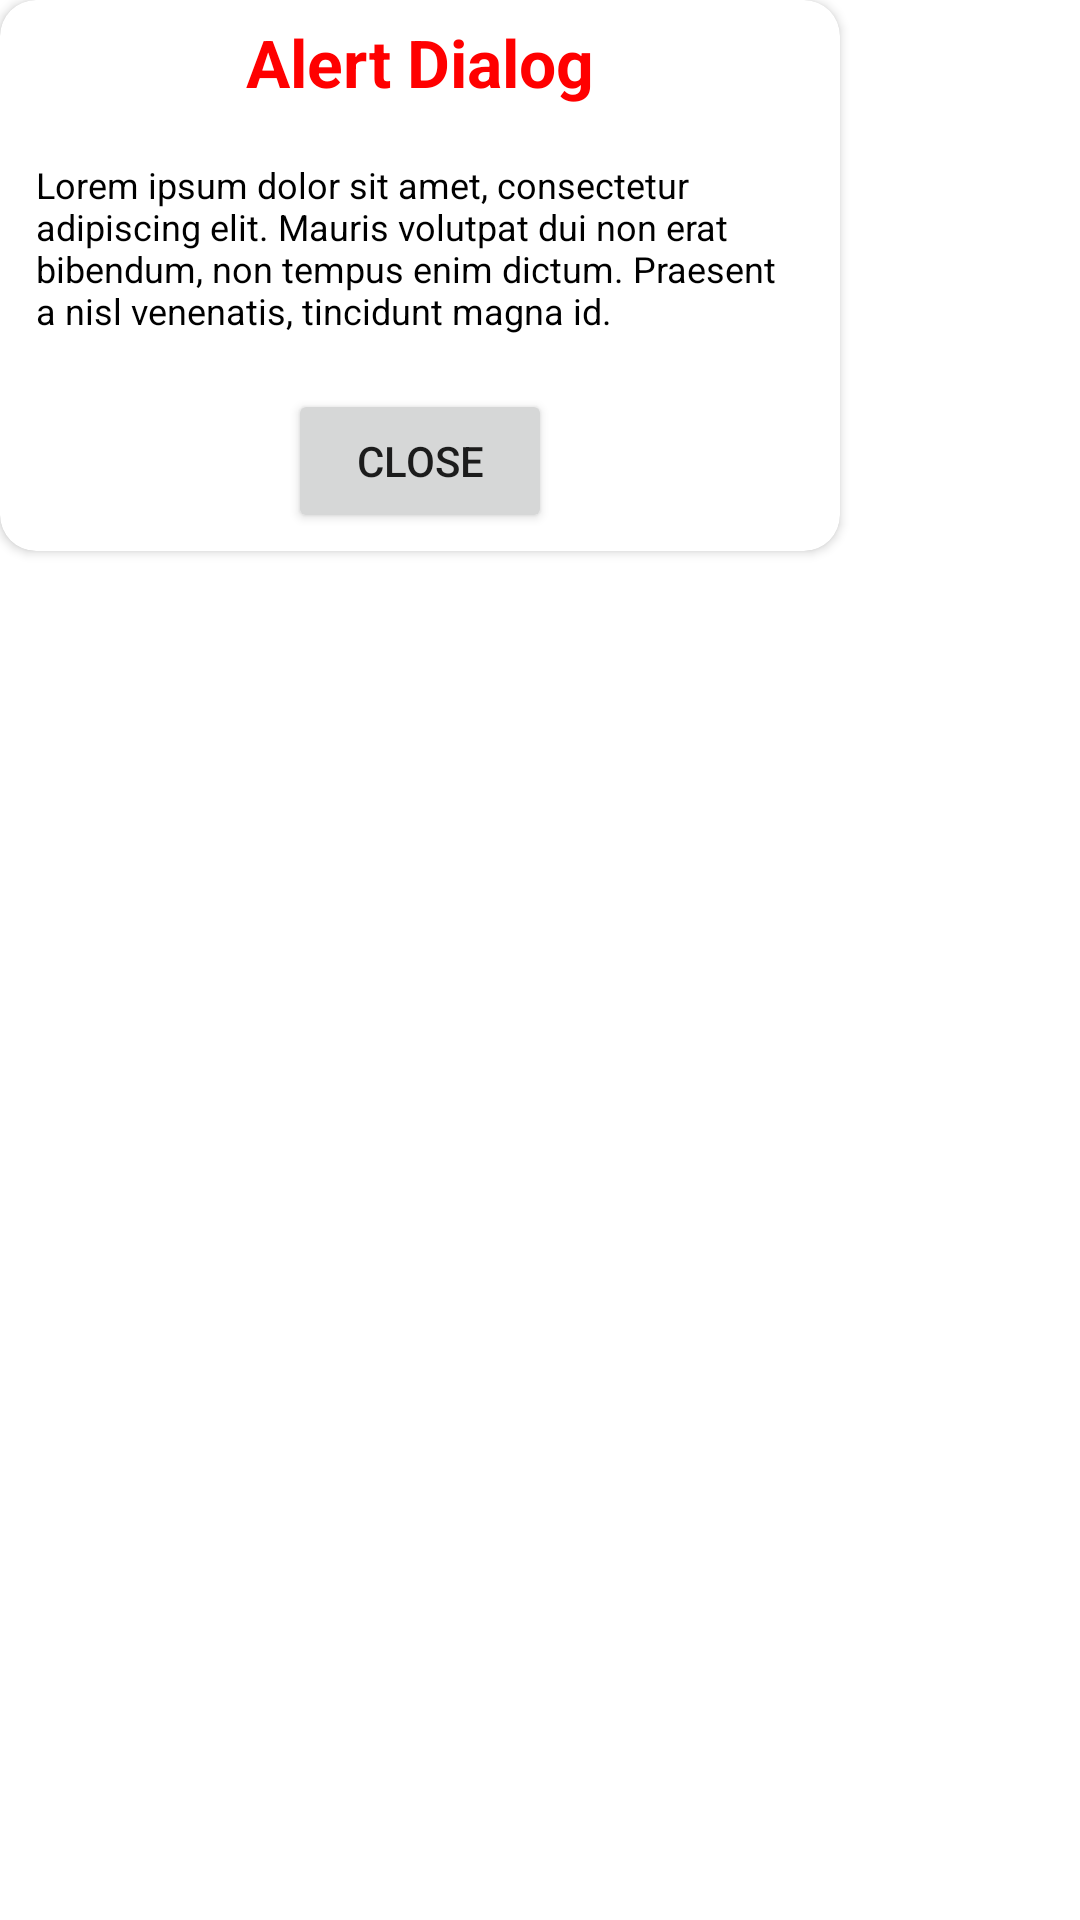

Produce the Android XML layout that renders to this screen, including the resource entries it uses.
<!-- AndroidManifest.xml: application theme Theme.AlertDialogs -->
<!-- res/layout/custom_alert_dialog.xml -->
<?xml version="1.0" encoding="utf-8"?>
<LinearLayout xmlns:android="http://schemas.android.com/apk/res/android"
    android:layout_width="match_parent"
    android:layout_height="match_parent"
    xmlns:app="http://schemas.android.com/apk/res-auto"
    android:orientation="vertical">

    <androidx.cardview.widget.CardView
        android:layout_width="280dp"
        android:layout_height="wrap_content"
        android:padding="12dp"
        android:background="@color/light_gray"
        app:cardCornerRadius="12dp">

        <LinearLayout
            android:layout_width="match_parent"
            android:layout_height="wrap_content"
            android:orientation="vertical">
            <TextView
                android:layout_width="wrap_content"
                android:layout_height="wrap_content"
                android:layout_gravity="center_vertical|center_horizontal"
                android:textColor="#FF0000"
                android:textStyle="bold"
                android:textSize="22sp"
                android:padding="6dp"
                android:text="@string/alert_dialog"/>
            <RelativeLayout
                android:layout_width="match_parent"
                android:layout_height="wrap_content"
                android:padding="6dp">

                <TextView
                    android:layout_width="match_parent"
                    android:layout_height="wrap_content"
                    android:layout_gravity="center_horizontal"
                    android:textColor="#000000"
                    android:textSize="12sp"
                    android:padding="6dp"
                    android:layout_centerHorizontal="true"
                    android:text="@string/lorem_ipsum_dolor_sit_amet_consectetur_adipiscing_elit_mauris_volutpat_dui_non_erat_bibendum_non_tempus_enim_dictum_praesent_a_nisl_venenatis_tincidunt_magna_id"/>
            </RelativeLayout>
            <RelativeLayout
                android:layout_width="match_parent"
                android:layout_height="wrap_content"
                android:padding="6dp">

            <androidx.appcompat.widget.AppCompatButton
                android:id="@+id/alertDialogClose"
                android:layout_width="wrap_content"
                android:layout_height="wrap_content"
                android:text="Close"
                android:layout_centerHorizontal="true">
            </androidx.appcompat.widget.AppCompatButton>

            </RelativeLayout>
        </LinearLayout>
    </androidx.cardview.widget.CardView>
</LinearLayout>
<!-- resources referenced by this layout -->
<resources>
  <color name="light_gray">#C8C8C8</color>
  <string name="alert_dialog">Alert Dialog</string>
  <string name="lorem_ipsum_dolor_sit_amet_consectetur_adipiscing_elit_mauris_volutpat_dui_non_erat_bibendum_non_tempus_enim_dictum_praesent_a_nisl_venenatis_tincidunt_magna_id">Lorem ipsum dolor sit amet, consectetur adipiscing elit. Mauris volutpat dui non erat bibendum, non tempus enim dictum. Praesent a nisl venenatis, tincidunt magna id.</string>
  <style name="Theme.AlertDialogs" parent="Theme.MaterialComponents.DayNight.DarkActionBar">
          
          <item name="colorPrimary">@color/purple_500</item>
          <item name="colorPrimaryVariant">@color/purple_700</item>
          <item name="colorOnPrimary">@color/white</item>
          
          <item name="colorSecondary">@color/teal_200</item>
          <item name="colorSecondaryVariant">@color/teal_700</item>
          <item name="colorOnSecondary">@color/black</item>
          
          <item name="android:statusBarColor">?attr/colorPrimaryVariant</item>
          
      </style>
  <color name="purple_500">#FF6200EE</color>
  <color name="purple_700">#FF3700B3</color>
  <color name="white">#FFFFFFFF</color>
  <color name="teal_200">#FF03DAC5</color>
  <color name="teal_700">#FF018786</color>
  <color name="black">#FF000000</color>
</resources>
